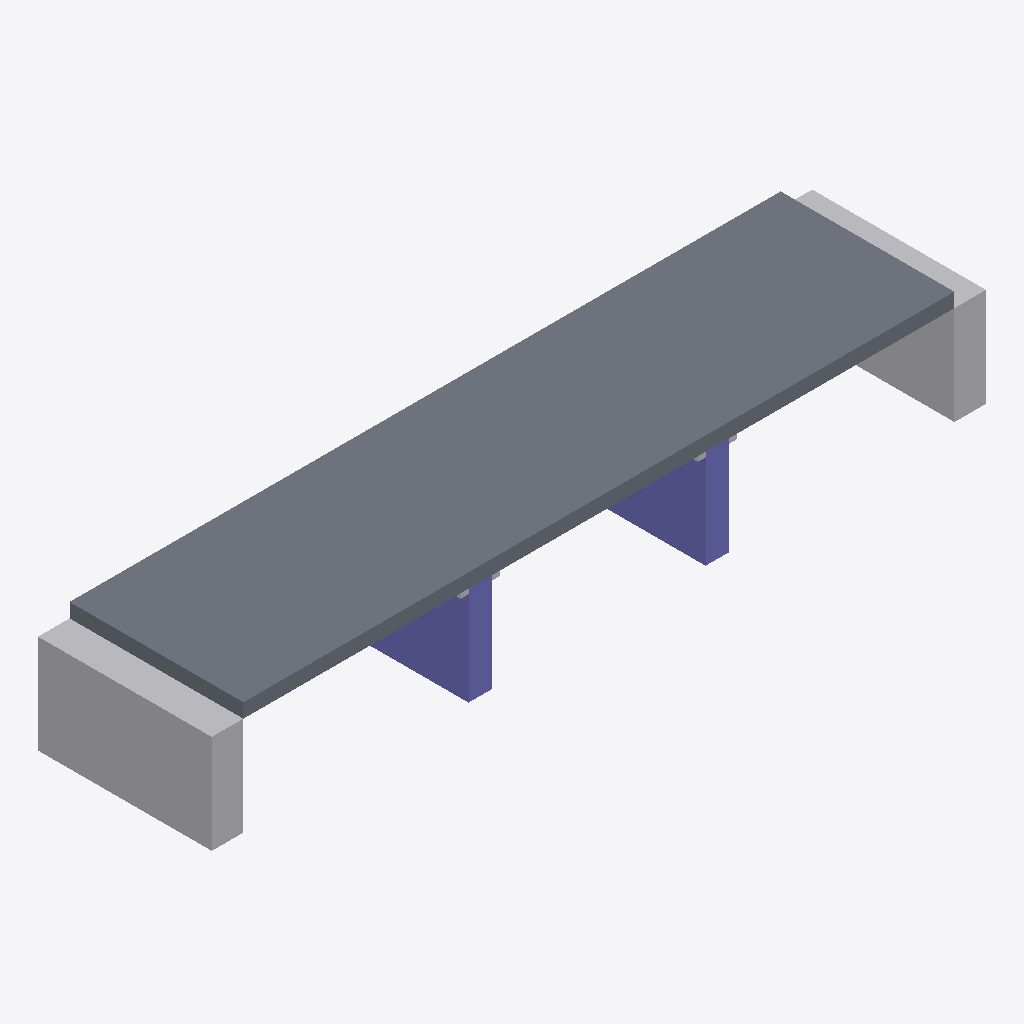
Isometric view of an IFC building model (IFC-SPF (STEP), schema IFC4, length unit metre), seen from the south-west, elements coloured by IFC class: 4 other elements (light grey), 2 columns (violet), 1 slab (grey).
Extent 98.0 m × 22.0 m × 14.3 m (x, y, z). Storeys (1): deck level at 0.00 m. Elements (7): 4 IfcBuildingElementProxy, 2 IfcColumn, 1 IfcSlab.

HEADER;
FILE_DESCRIPTION(('ViewDefinition [CoordinationView]'),'2;1');
FILE_NAME('','2026-09-16T23:14:40',(''),(''),'IfcOpenShell 0.8.5-1c5b825','IfcOpenShell 0.8.5-1c5b825','');
FILE_SCHEMA(('IFC4'));
ENDSEC;
DATA;
#15=IFCPROJECT('0En3KU781138liJwuRDx_O',#5,'청양교 프록시 교량','proxy from measured specs — not a surveyed BIM',$,$,$,(#13),#10);
#17=IFCSITE('10RDqHJ3bCFAiXZ43qdrYH',#5,'bridge site',$,$,#16,$,$,.ELEMENT.,$,$,$,$,$);
#19=IFCBUILDING('0T4SrJOhr7WAJSLw$6VrSR',#5,'청양교 프록시 교량',$,$,#18,$,$,.ELEMENT.,$,$,$);
#21=IFCBUILDINGSTOREY('3_NpLpvPD9c93g_fxR34kq',#5,'deck level',$,$,#20,$,$,.ELEMENT.,$);
#40=IFCSLAB('0CSJIAN_P2WS$DIOD_E11Q',#5,'S1','proxy from measured specs — not a surveyed BIM',$,#30,#39,$,.FLOOR.);
#105=IFCBUILDINGELEMENTPROXY('0D_6QSJW0_41$JFSL0JX$1',#5,'A1','proxy from measured specs — not a surveyed BIM',$,#95,#104,$,$);
#118=IFCBUILDINGELEMENTPROXY('0L1NI0_P6347P11933IBM4',#5,'A2','proxy from measured specs — not a surveyed BIM',$,#108,#117,$,$);
#53=IFCCOLUMN('2CVT4M0RYPKBMHBATLV3OJ',#5,'P1','proxy from measured specs — not a surveyed BIM',$,#43,#52,$,.COLUMN.);
#79=IFCCOLUMN('1DMIREOV67C6XMOWMAKS2P',#5,'P2','proxy from measured specs — not a surveyed BIM',$,#69,#78,$,.COLUMN.);
#66=IFCBUILDINGELEMENTPROXY('1_DAO7XANFSMOOH_N20ZXT',#5,'P1C','proxy from measured specs — not a surveyed BIM',$,#56,#65,$,$);
#92=IFCBUILDINGELEMENTPROXY('1ELNVA954JEJ3PYBMVWW2P',#5,'P2C','proxy from measured specs — not a surveyed BIM',$,#82,#91,$,$);
ENDSEC;
